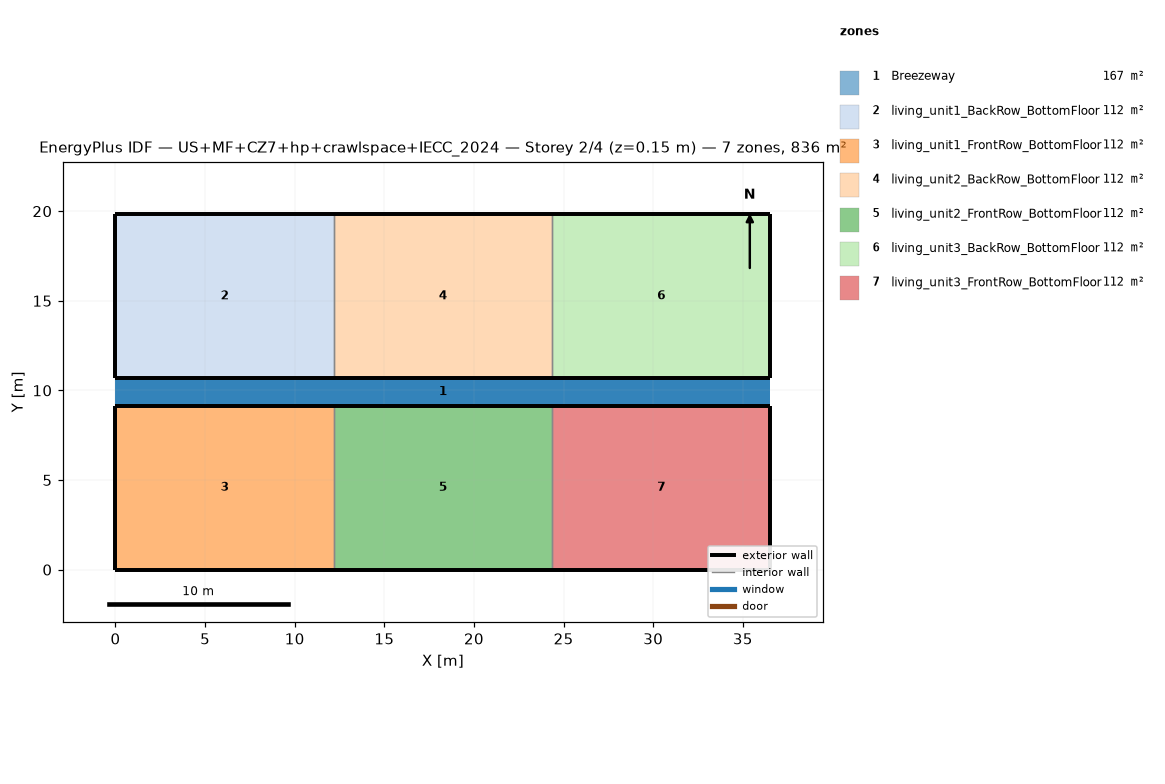
=== STOREY PLAN SPEC (per zone: floor XY polygon, exterior-wall plan segments, windows/doors) ===
zone 1: Breezeway  (167.0 m²)
  floor: (36.54, 9.16) (0.00, 9.16) (0.00, 10.68) (36.54, 10.68)
  floor: (36.54, 9.16) (0.00, 9.16) (0.00, 10.68) (36.54, 10.68)
  floor: (36.54, 9.16) (0.00, 9.16) (0.00, 10.68) (36.54, 10.68)
zone 2: living_unit1_BackRow_BottomFloor  (111.5 m²)
  floor: (12.18, 10.68) (0.00, 10.68) (0.00, 19.84) (12.18, 19.84)
  exterior wall: (0.00, 10.68) – (12.18, 10.68)  [12.2 m]
  exterior wall: (12.18, 19.84) – (0.00, 19.84)  [12.2 m]
  exterior wall: (0.00, 19.84) – (0.00, 10.68)  [9.2 m]
  interior walls: 1
zone 3: living_unit1_FrontRow_BottomFloor  (111.5 m²)
  floor: (12.18, 0.00) (0.00, 0.00) (0.00, 9.16) (12.18, 9.16)
  exterior wall: (0.00, 0.00) – (12.18, 0.00)  [12.2 m]
  exterior wall: (12.18, 9.16) – (0.00, 9.16)  [12.2 m]
  exterior wall: (0.00, 9.16) – (0.00, 0.00)  [9.2 m]
  interior walls: 1
zone 4: living_unit2_BackRow_BottomFloor  (111.5 m²)
  floor: (24.36, 10.68) (12.18, 10.68) (12.18, 19.84) (24.36, 19.84)
  exterior wall: (12.18, 10.68) – (24.36, 10.68)  [12.2 m]
  exterior wall: (24.36, 19.84) – (12.18, 19.84)  [12.2 m]
  interior walls: 2
zone 5: living_unit2_FrontRow_BottomFloor  (111.5 m²)
  floor: (24.36, 0.00) (12.18, 0.00) (12.18, 9.16) (24.36, 9.16)
  exterior wall: (12.18, 0.00) – (24.36, 0.00)  [12.2 m]
  exterior wall: (24.36, 9.16) – (12.18, 9.16)  [12.2 m]
  interior walls: 2
zone 6: living_unit3_BackRow_BottomFloor  (111.5 m²)
  floor: (36.54, 10.68) (24.36, 10.68) (24.36, 19.84) (36.54, 19.84)
  exterior wall: (24.36, 10.68) – (36.54, 10.68)  [12.2 m]
  exterior wall: (36.54, 10.68) – (36.54, 19.84)  [9.2 m]
  exterior wall: (36.54, 19.84) – (24.36, 19.84)  [12.2 m]
  interior walls: 1
zone 7: living_unit3_FrontRow_BottomFloor  (111.5 m²)
  floor: (36.54, 0.00) (24.36, 0.00) (24.36, 9.16) (36.54, 9.16)
  exterior wall: (24.36, 0.00) – (36.54, 0.00)  [12.2 m]
  exterior wall: (36.54, 0.00) – (36.54, 9.16)  [9.2 m]
  exterior wall: (36.54, 9.16) – (24.36, 9.16)  [12.2 m]
  interior walls: 1

=== DERIVED (storey summary) ===
Building: US+MF+CZ7+hp+crawlspace+IECC_2024
Storey: 2 of 4  (floor level z = 0.15 m)
Storey gross floor area: 836.2 m²
Zones on this storey: 7
  - Breezeway: floor 167.0 m²
  - living_unit1_BackRow_BottomFloor: floor 111.5 m²; exterior wall 33.5 m (86.9 m²); WWR 0.0%
  - living_unit1_FrontRow_BottomFloor: floor 111.5 m²; exterior wall 33.5 m (86.9 m²); WWR 0.0%
  - living_unit2_BackRow_BottomFloor: floor 111.5 m²; exterior wall 24.4 m (63.1 m²); WWR 0.0%
  - living_unit2_FrontRow_BottomFloor: floor 111.5 m²; exterior wall 24.4 m (63.1 m²); WWR 0.0%
  - living_unit3_BackRow_BottomFloor: floor 111.5 m²; exterior wall 33.5 m (86.9 m²); WWR 0.0%
  - living_unit3_FrontRow_BottomFloor: floor 111.5 m²; exterior wall 33.5 m (86.9 m²); WWR 0.0%
Zone adjacency (shared interzone walls):
  - living_unit1_BackRow_BottomFloor ↔ living_unit2_BackRow_BottomFloor
  - living_unit1_FrontRow_BottomFloor ↔ living_unit2_FrontRow_BottomFloor
  - living_unit2_BackRow_BottomFloor ↔ living_unit3_BackRow_BottomFloor
  - living_unit2_FrontRow_BottomFloor ↔ living_unit3_FrontRow_BottomFloor